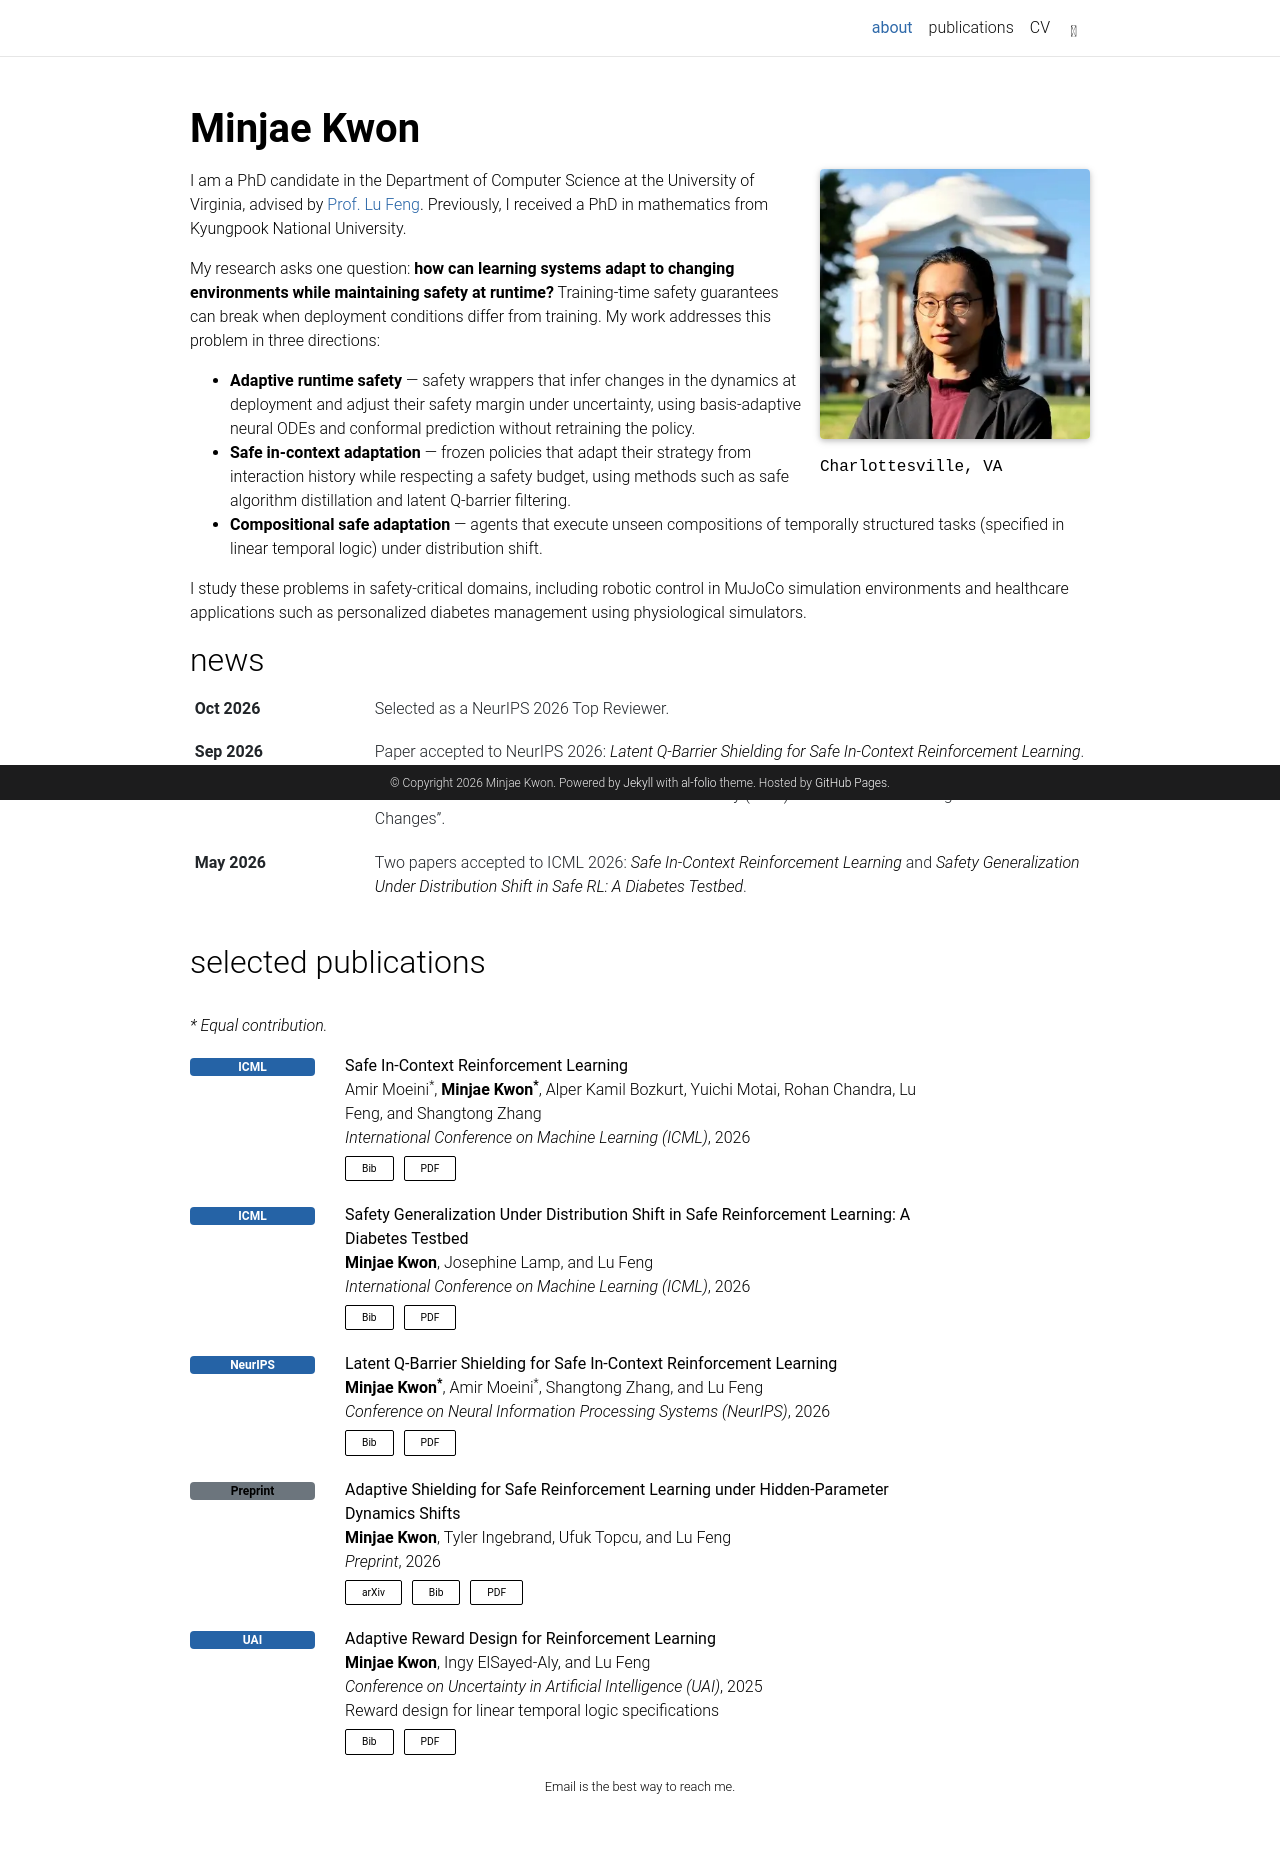

repository: kmj1122/kmj1122.github.io · page: index.html · generator: jekyll

# Minjae Kwon

Personal academic website: https://kmj1122.github.io/

Built with [al-folio](https://github.com/alshedivat/al-folio) v1. GitHub Actions builds the site and publishes the `gh-pages` branch.
